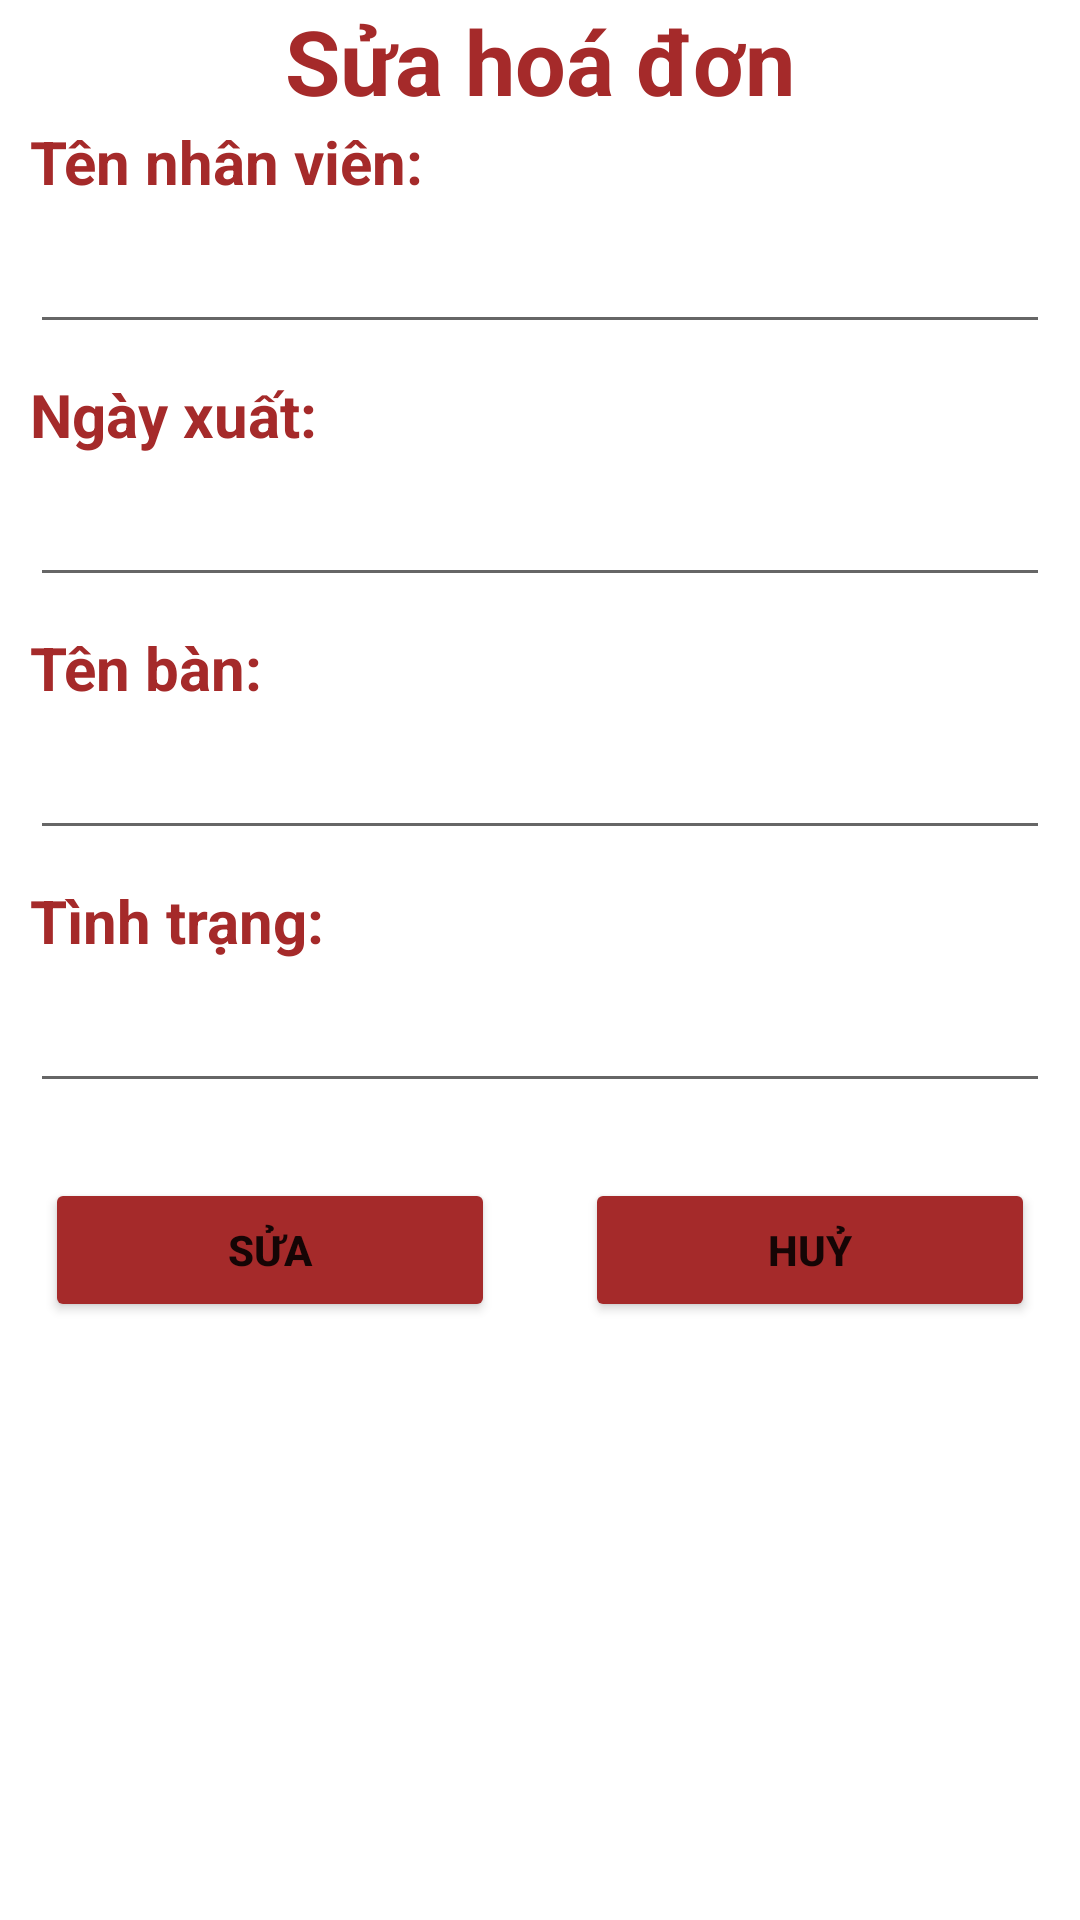

Produce the Android XML layout that renders to this screen, including the resource entries it uses.
<!-- AndroidManifest.xml: application theme Theme.ĐồÁn2 -->
<!-- res/layout/suahoadon.xml -->
<?xml version="1.0" encoding="utf-8"?>
<LinearLayout xmlns:android="http://schemas.android.com/apk/res/android"
    android:layout_width="match_parent"
    android:layout_height="match_parent"
    android:orientation="vertical">
    <LinearLayout
        android:layout_width="match_parent"
        android:layout_height="wrap_content">

        <TextView
            android:layout_width="match_parent"
            android:layout_height="wrap_content"
            android:gravity="center"
            android:text="Sửa hoá đơn"
            android:textColor="#a52a2a"
            android:textSize="30dp"
            android:textStyle="bold" />
    </LinearLayout>

    <LinearLayout
        android:layout_width="match_parent"
        android:layout_height="wrap_content">

        <TextView
            android:layout_width="match_parent"
            android:layout_height="wrap_content"
            android:paddingLeft="10dp"
            android:text="Tên nhân viên:"
            android:textColor="#a52a2a"
            android:textSize="20dp"
            android:textStyle="bold" />
    </LinearLayout>

    <LinearLayout
        android:layout_width="match_parent"
        android:layout_height="wrap_content"
        android:padding="10dp">

        <EditText
            android:id="@+id/hotenhdsua"
            android:layout_width="match_parent"
            android:layout_height="wrap_content"
            android:textSize="15dp" />
    </LinearLayout>

    <LinearLayout
        android:layout_width="match_parent"
        android:layout_height="wrap_content">

        <TextView
            android:layout_width="match_parent"
            android:layout_height="wrap_content"
            android:paddingLeft="10dp"
            android:text="Ngày xuất:"
            android:textColor="#a52a2a"
            android:textSize="20dp"
            android:textStyle="bold" />
    </LinearLayout>

    <LinearLayout
        android:layout_width="match_parent"
        android:layout_height="wrap_content"
        android:padding="10dp">

        <EditText
            android:id="@+id/ngayxuathdsua"
            android:layout_width="match_parent"
            android:layout_height="wrap_content"
            android:textSize="15dp" />
    </LinearLayout>

    <LinearLayout
        android:layout_width="match_parent"
        android:layout_height="wrap_content">

        <TextView
            android:layout_width="match_parent"
            android:layout_height="wrap_content"
            android:paddingLeft="10dp"
            android:text="Tên bàn:"
            android:textColor="#a52a2a"
            android:textSize="20dp"
            android:textStyle="bold" />
    </LinearLayout>

    <LinearLayout
        android:layout_width="match_parent"
        android:layout_height="wrap_content"
        android:padding="10dp">

        <EditText
            android:id="@+id/tenbanhdsua"
            android:layout_width="match_parent"
            android:layout_height="wrap_content"
            android:textSize="15dp" />
    </LinearLayout>

    <LinearLayout
        android:layout_width="match_parent"
        android:layout_height="wrap_content">

        <TextView
            android:layout_width="match_parent"
            android:layout_height="wrap_content"
            android:paddingLeft="10dp"
            android:text="Tình trạng:"
            android:textColor="#a52a2a"
            android:textSize="20dp"
            android:textStyle="bold" />
    </LinearLayout>

    <LinearLayout
        android:layout_width="match_parent"
        android:layout_height="wrap_content"
        android:padding="10dp">

        <EditText
            android:id="@+id/tinhtranghdsua"
            android:layout_width="match_parent"
            android:layout_height="wrap_content"
            android:textSize="15dp" />

    </LinearLayout>
    <LinearLayout
        android:layout_width="match_parent"
        android:layout_height="wrap_content"
        android:weightSum="2">

        <LinearLayout
            android:layout_weight="1"
            android:layout_width="0dp"
            android:layout_height="wrap_content"
            android:padding="15dp">

            <Button
                android:id="@+id/suahd"
                android:layout_width="match_parent"
                android:layout_height="wrap_content"
                android:backgroundTint="#a52a2a"
                android:text="Sửa"
                android:textStyle="bold" />
        </LinearLayout>

        <LinearLayout
            android:layout_width="0dp"
            android:layout_height="wrap_content"
            android:layout_weight="1"
            android:padding="15dp">

            <Button
                android:id="@+id/huyhd"
                android:layout_width="match_parent"
                android:layout_height="wrap_content"
                android:backgroundTint="#a52a2a"
                android:text="Huỷ"
                android:textStyle="bold" />
        </LinearLayout>

    </LinearLayout>
</LinearLayout>
<!-- resources referenced by this layout -->
<resources>
  <style name="Theme.ĐồÁn2" parent="Theme.MaterialComponents.DayNight.DarkActionBar">
          
          <item name="colorPrimary">@color/purple_500</item>
          <item name="colorPrimaryVariant">@color/purple_700</item>
          <item name="colorOnPrimary">@color/white</item>
          
          <item name="colorSecondary">@color/teal_200</item>
          <item name="colorSecondaryVariant">@color/teal_700</item>
          <item name="colorOnSecondary">@color/black</item>
          
          <item name="android:statusBarColor" tools:targetApi="l">?attr/colorPrimaryVariant</item>
          
      </style>
  <!-- not gathered from this repository: default colours our renderer supplied (Android Studio template values) -->
  <color name="purple_500">#FF6200EE</color>
  <color name="purple_700">#FF3700B3</color>
  <color name="teal_200">#FF03DAC5</color>
  <color name="teal_700">#FF018786</color>
  <color name="black">#FF000000</color>
  <color name="white">#FFFFFFFF</color>
</resources>
